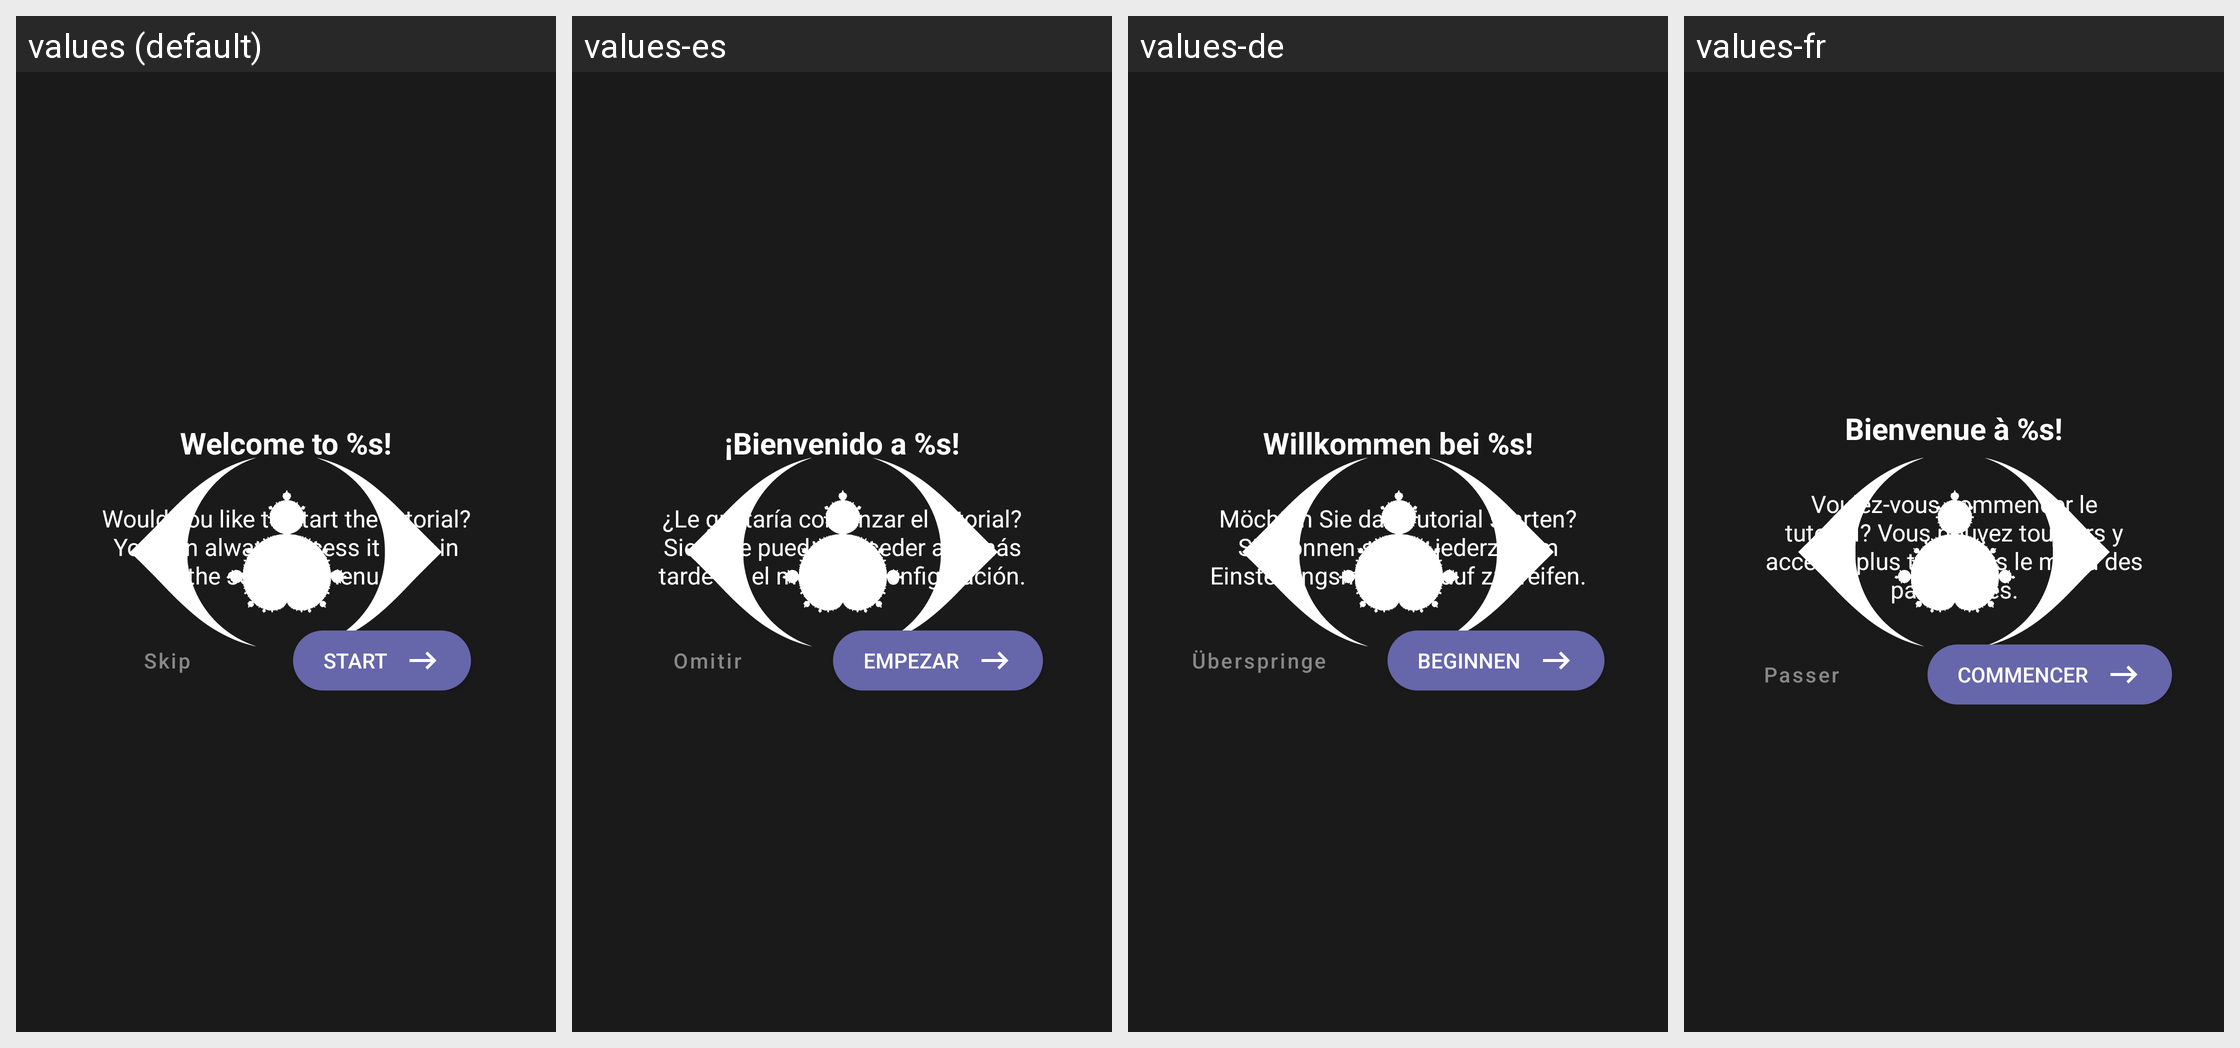

This grid shows one Android layout under several languages. Give, for every string resource on the screen, its name, the default text and each shown locale's text.
Android screen res/layout/tutorial_welcome.xml rendered under 4 locales, left to right: values (default), values-es, values-de, values-fr. Device: Nexus 5 (rendered at 1080×1920; each locale shown at half size, 540×960, under a caption strip naming it); theme AppTheme.Launcher.
Other locales in the repository, not shown: values-pt.
Strings drawn on this screen, with the default value and each locale's value (text and hints the layout hard-codes, and strings that could not be matched under every locale, appear in the picture but are not listed):

tutorial_welcome
  values: Welcome to %s!
  values-es: ¡Bienvenido a %s!
  values-de: Willkommen bei %s!
  values-fr: Bienvenue à %s!

tutorial_0_2
  values: Would you like to start the tutorial? You can always access it later in the settings menu.
  values-es: ¿Le gustaría comenzar el tutorial? Siempre puedes acceder a él más tarde en el menú de configuración.
  values-de: Möchten Sie das Tutorial starten? Sie können später jederzeit im Einstellungsmenü darauf zugreifen.
  values-fr: Voulez-vous commencer le tutoriel? Vous pouvez toujours y accéder plus tard dans le menu des paramètres.

tutorial_skip
  values: Skip
  values-es: Omitir
  values-de: Überspringe
  values-fr: Passer

tutorial_start
  values: Start
  values-es: Empezar
  values-de: Beginnen
  values-fr: Commencer
